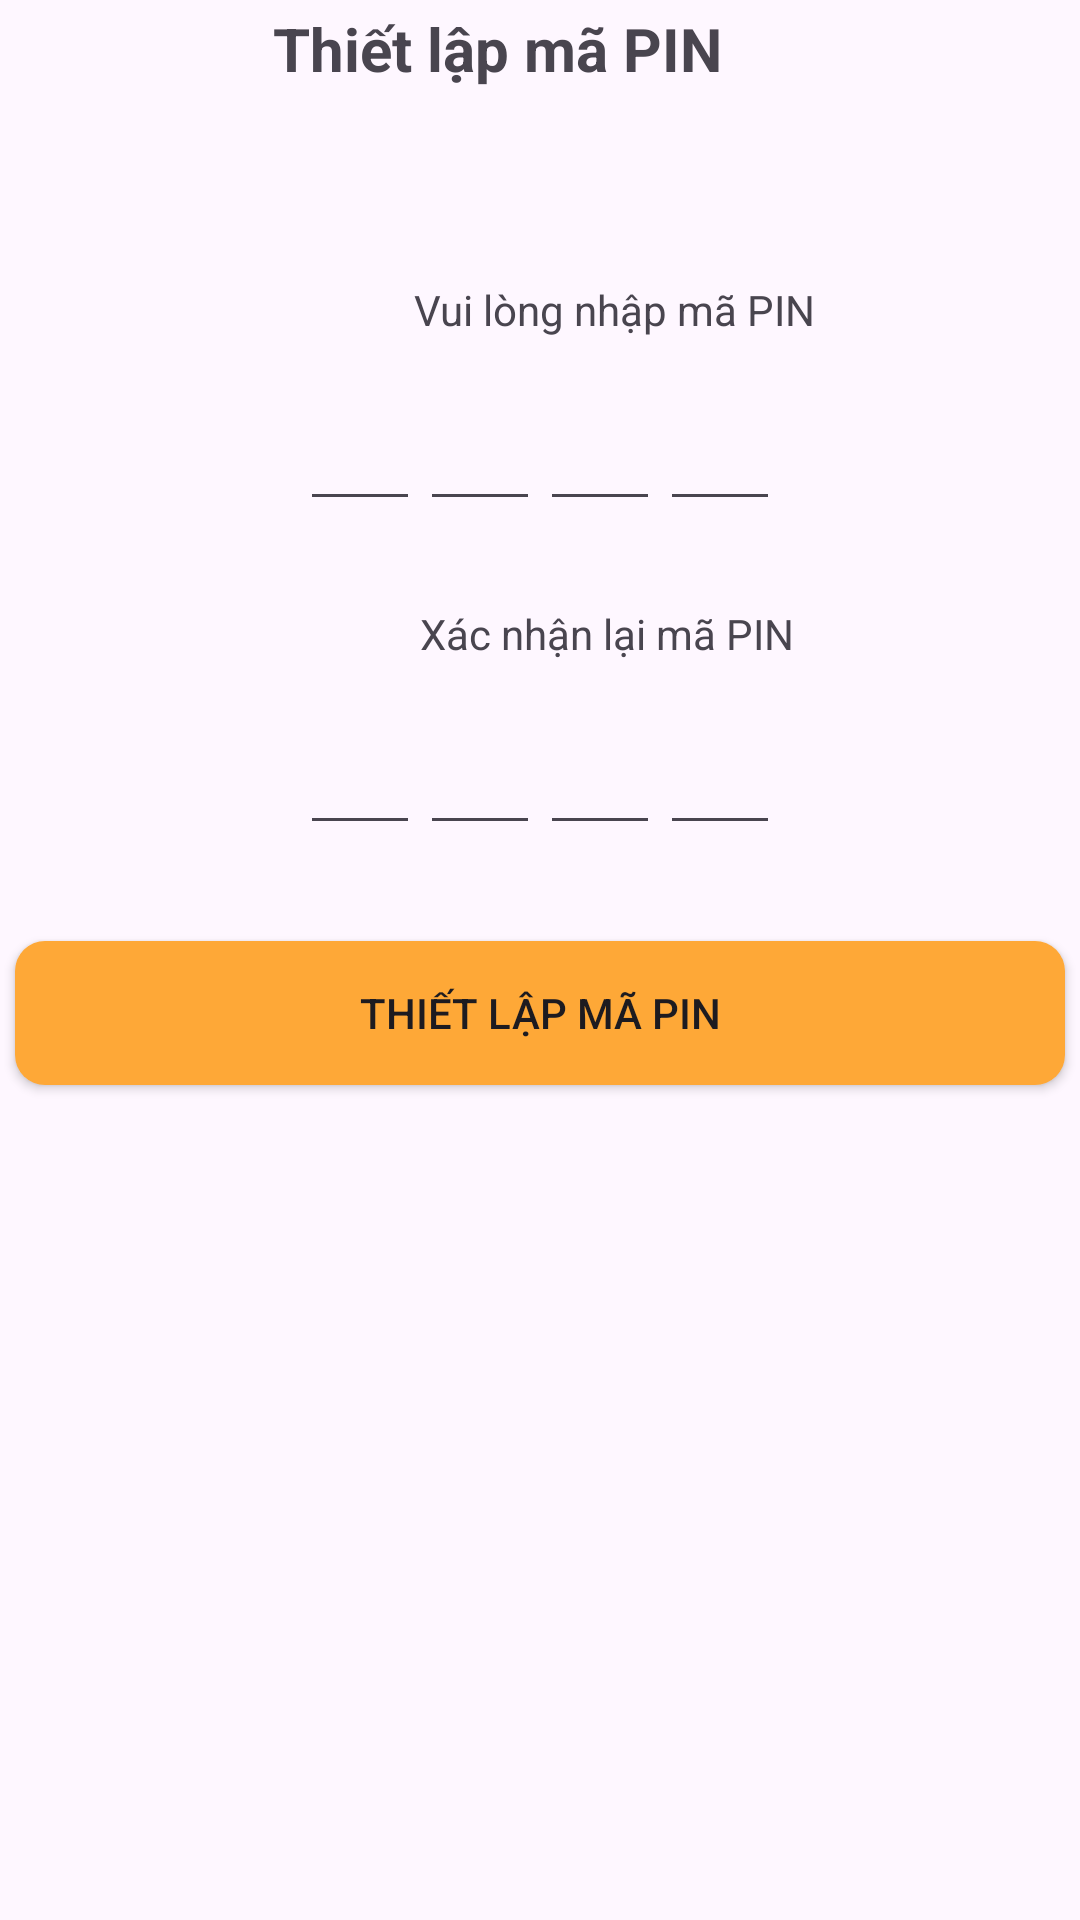

Here is an Android app screen rendered from its layout file. Give the layout XML and the strings, colors and styles it references.
<!-- AndroidManifest.xml: application theme Theme.EWalletFPTU -->
<!-- res/layout/activity_set_up_pincode.xml -->
<?xml version="1.0" encoding="utf-8"?>
<androidx.constraintlayout.widget.ConstraintLayout xmlns:android="http://schemas.android.com/apk/res/android"
    xmlns:app="http://schemas.android.com/apk/res-auto"
    xmlns:tools="http://schemas.android.com/tools"
    android:layout_width="match_parent"
    android:layout_height="match_parent"
    tools:context=".Activity.Security.SetUpPINCodeActivity">

    <TextView
        android:id="@+id/textView18"
        android:layout_width="wrap_content"
        android:layout_height="wrap_content"
        android:layout_marginStart="75dp"
        android:text="Thiết lập mã PIN"
        android:textSize="20sp"
        android:textStyle="bold"
        app:layout_constraintBottom_toBottomOf="@+id/btn_set_up_pin_back"
        app:layout_constraintStart_toEndOf="@+id/btn_set_up_pin_back"
        app:layout_constraintTop_toTopOf="@+id/btn_set_up_pin_back" />

    <ImageView
        android:id="@+id/btn_set_up_pin_back"
        android:layout_width="wrap_content"
        android:layout_height="wrap_content"
        android:layout_marginStart="16dp"
        android:layout_marginTop="16dp"
        app:layout_constraintStart_toStartOf="parent"
        app:layout_constraintTop_toTopOf="parent"
        app:srcCompat="@drawable/ic_arrow_left" />

    <TextView
        android:id="@+id/textView37"
        android:layout_width="wrap_content"
        android:layout_height="wrap_content"
        android:layout_marginStart="138dp"
        android:layout_marginTop="64dp"
        android:text="Vui lòng nhập mã PIN"
        app:layout_constraintStart_toStartOf="parent"
        app:layout_constraintTop_toBottomOf="@+id/textView18" />

    <LinearLayout
        android:id="@+id/linearLayout"
        android:layout_width="match_parent"
        android:layout_height="wrap_content"
        android:layout_marginTop="16dp"
        android:gravity="center"
        android:orientation="horizontal"
        app:layout_constraintEnd_toEndOf="parent"
        app:layout_constraintHorizontal_bias="0.0"
        app:layout_constraintStart_toStartOf="parent"
        app:layout_constraintTop_toBottomOf="@+id/textView37">

        <EditText
            android:id="@+id/inputPinCode1"
            android:layout_width="40dp"
            android:layout_height="45dp"
            android:gravity="center"
            android:imeOptions="actionNext"
            android:importantForAutofill="no"
            android:inputType="numberPassword"
            android:maxLength="1"
            android:textSize="24sp"
            android:textStyle="bold"
            tools:ignore="LabelFor" />

        <EditText
            android:id="@+id/inputPinCode2"
            android:layout_width="40dp"
            android:layout_height="45dp"
            android:gravity="center"
            android:imeOptions="actionNext"
            android:importantForAutofill="no"
            android:inputType="numberPassword"
            android:maxLength="1"
            android:textSize="24sp"
            android:textStyle="bold"
            tools:ignore="LabelFor" />

        <EditText
            android:id="@+id/inputPinCode3"
            android:layout_width="40dp"
            android:layout_height="45dp"
            android:gravity="center"
            android:imeOptions="actionNext"
            android:importantForAutofill="no"
            android:inputType="numberPassword"
            android:maxLength="1"
            android:textSize="24sp"
            android:textStyle="bold"
            tools:ignore="LabelFor" />

        <EditText
            android:id="@+id/inputPinCode4"
            android:layout_width="40dp"
            android:layout_height="45dp"
            android:gravity="center"
            android:imeOptions="actionNext"
            android:importantForAutofill="no"
            android:inputType="numberPassword"
            android:maxLength="1"
            android:textSize="24sp"
            android:textStyle="bold"
            tools:ignore="LabelFor" />
    </LinearLayout>

    <LinearLayout
        android:id="@+id/linearLayout2"
        android:layout_width="match_parent"
        android:layout_height="wrap_content"
        android:layout_marginTop="16dp"
        android:gravity="center"
        android:orientation="horizontal"
        app:layout_constraintEnd_toEndOf="parent"
        app:layout_constraintHorizontal_bias="0.0"
        app:layout_constraintStart_toStartOf="parent"
        app:layout_constraintTop_toBottomOf="@+id/textView38">

        <EditText
            android:id="@+id/rePINCode1"
            android:layout_width="40dp"
            android:layout_height="45dp"
            android:gravity="center"
            android:imeOptions="actionNext"
            android:importantForAutofill="no"
            android:inputType="numberPassword"
            android:maxLength="1"
            android:textSize="24sp"
            android:textStyle="bold"
            tools:ignore="LabelFor" />

        <EditText
            android:id="@+id/rePINCode2"
            android:layout_width="40dp"
            android:layout_height="45dp"
            android:gravity="center"
            android:imeOptions="actionNext"
            android:importantForAutofill="no"
            android:inputType="numberPassword"
            android:maxLength="1"
            android:textSize="24sp"
            android:textStyle="bold"
            tools:ignore="LabelFor" />

        <EditText
            android:id="@+id/rePINCode3"
            android:layout_width="40dp"
            android:layout_height="45dp"
            android:gravity="center"
            android:imeOptions="actionNext"
            android:importantForAutofill="no"
            android:inputType="numberPassword"
            android:maxLength="1"
            android:textSize="24sp"
            android:textStyle="bold"
            tools:ignore="LabelFor" />

        <EditText
            android:id="@+id/rePINCode4"
            android:layout_width="40dp"
            android:layout_height="45dp"
            android:gravity="center"
            android:imeOptions="actionNext"
            android:importantForAutofill="no"
            android:inputType="numberPassword"
            android:maxLength="1"
            android:textSize="24sp"
            android:textStyle="bold"
            tools:ignore="LabelFor" />
    </LinearLayout>

    <TextView
        android:id="@+id/textView38"
        android:layout_width="wrap_content"
        android:layout_height="wrap_content"
        android:layout_marginStart="140dp"
        android:layout_marginTop="28dp"
        android:text="Xác nhận lại mã PIN"
        app:layout_constraintStart_toStartOf="parent"
        app:layout_constraintTop_toBottomOf="@+id/linearLayout" />

    <androidx.appcompat.widget.AppCompatButton
        android:id="@+id/btn_set_up_PIN"
        android:background="@drawable/button_background"

        android:layout_width="350dp"
        android:layout_height="wrap_content"
        android:layout_marginTop="32dp"
        android:text="Thiết lập mã PIN"
        app:layout_constraintEnd_toEndOf="parent"
        app:layout_constraintStart_toStartOf="parent"
        app:layout_constraintTop_toBottomOf="@+id/linearLayout2" />

</androidx.constraintlayout.widget.ConstraintLayout>
<!-- resources referenced by this layout -->
<resources>
  <!-- drawable button_background (drawable) -->
  <?xml version="1.0" encoding="utf-8"?>
  <selector xmlns:android="http://schemas.android.com/apk/res/android">
      <item>
          <shape android:shape="rectangle">
              <corners android:radius="10dp" />
              <solid android:color="@color/main_orange" />
          </shape>
      </item>
  </selector>
  <style name="Theme.EWalletFPTU" parent="Base.Theme.EWalletFPTU" />
  <color name="main_orange">#FEA837</color>
  <style name="Base.Theme.EWalletFPTU" parent="Theme.Material3.DayNight.NoActionBar">
          
          
      </style>
</resources>
